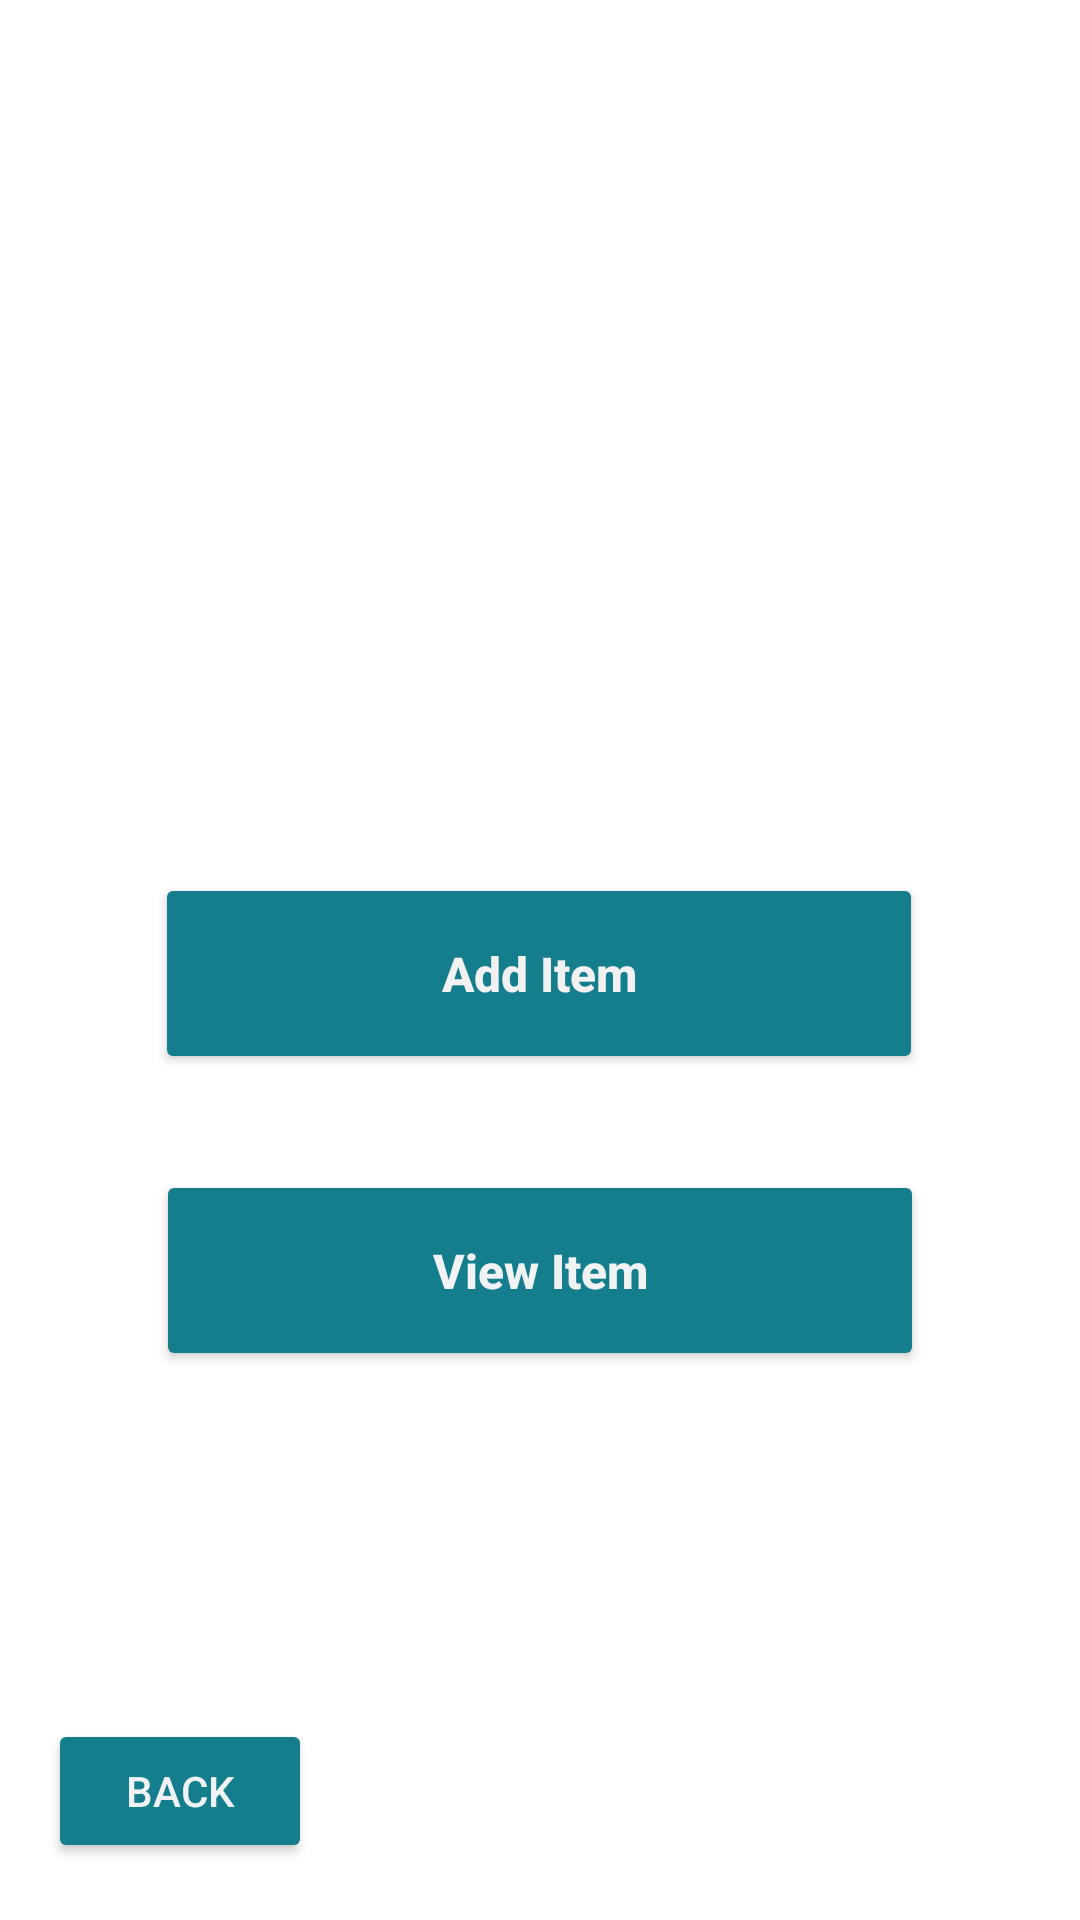

Write the Android layout XML for this screen, with the resource values it uses.
<!-- AndroidManifest.xml: application theme Theme.SPSHHealthCare -->
<!-- res/layout/activity_pharmisist_home.xml -->
<?xml version="1.0" encoding="utf-8"?>
<androidx.constraintlayout.widget.ConstraintLayout xmlns:android="http://schemas.android.com/apk/res/android"
    xmlns:app="http://schemas.android.com/apk/res-auto"
    xmlns:tools="http://schemas.android.com/tools"
    android:layout_width="match_parent"
    android:layout_height="match_parent"
    android:background="@drawable/welcomepageheader"
    tools:context=".Pharmacist_home_page">


    <TextView
        android:id="@+id/tv_Pharmacywelcome"
        android:layout_width="228dp"
        android:layout_height="55dp"
        android:layout_marginTop="136dp"
        android:layout_marginEnd="24dp"
        android:fontFamily="sans-serif-condensed"
        android:text="@string/tv_Pharmacywelcome"
        android:textAlignment="center"
        android:textColor="#FFFFFF"
        android:textSize="34sp"
        android:textStyle="bold"
        app:layout_constraintEnd_toEndOf="parent"
        app:layout_constraintHorizontal_bias="0.572"
        app:layout_constraintStart_toStartOf="parent"
        app:layout_constraintTop_toTopOf="parent" />

    <Button
        android:id="@+id/btn_one"
        android:layout_width="256dp"
        android:layout_height="67dp"
        android:layout_marginStart="24dp"
        android:layout_marginTop="100dp"
        android:layout_marginEnd="24dp"
        android:backgroundTint="#157E8C"
        android:onClick="pharmacistAddItem"
        android:text="@string/btn_Pone"
        android:textAllCaps="false"
        android:textColor="#F1F1F1"
        android:textSize="16sp"
        android:textStyle="normal|bold"
        app:layout_constraintEnd_toEndOf="parent"
        app:layout_constraintHorizontal_bias="0.495"
        app:layout_constraintStart_toStartOf="parent"
        app:layout_constraintTop_toBottomOf="@+id/tv_Pharmacywelcome" />

    <Button
        android:id="@+id/btn_two"
        android:layout_width="256dp"
        android:layout_height="67dp"
        android:layout_marginStart="24dp"
        android:layout_marginTop="32dp"
        android:layout_marginEnd="24dp"
        android:backgroundTint="#157E8C"
        android:onClick="pharmacistViewAll"
        android:text="@string/btn_Ptwo"
        android:textAllCaps="false"
        android:textColor="#F1F2F3"
        android:textSize="16sp"
        android:textStyle="normal|bold"
        app:layout_constraintEnd_toEndOf="parent"
        app:layout_constraintStart_toStartOf="parent"
        app:layout_constraintTop_toBottomOf="@+id/btn_one" />

    <Button
        android:id="@+id/btn_naviagtePharmHome"
        android:layout_width="wrap_content"
        android:layout_height="wrap_content"
        android:layout_marginStart="16dp"
        android:layout_marginTop="116dp"
        android:layout_marginEnd="16dp"
        android:backgroundTint="#157E8C"
        android:onClick="backBtn"
        android:text="@string/btn_navigate"
        android:textColor="#F1F2F3"
        app:layout_constraintEnd_toEndOf="parent"
        app:layout_constraintHorizontal_bias="0.0"
        app:layout_constraintStart_toStartOf="parent"
        app:layout_constraintTop_toBottomOf="@+id/btn_two"
        tools:ignore="TextContrastCheck" />

</androidx.constraintlayout.widget.ConstraintLayout>
<!-- resources referenced by this layout -->
<resources>
  <string name="btn_Pone">Add Item</string>
  <string name="btn_Ptwo">View Item</string>
  <string name="btn_navigate"> BACK </string>
  <string name="tv_Pharmacywelcome">Welcome</string>
  <style name="Theme.SPSHHealthCare" parent="Theme.MaterialComponents.DayNight.DarkActionBar">
          
          <item name="colorPrimary">@color/purple_500</item>
          <item name="colorPrimaryVariant">@color/purple_700</item>
          <item name="colorOnPrimary">@color/white</item>
          
          <item name="colorSecondary">@color/teal_200</item>
          <item name="colorSecondaryVariant">@color/teal_700</item>
          <item name="colorOnSecondary">@color/black</item>
          
          <item name="android:statusBarColor" tools:targetApi="l">?attr/colorPrimaryVariant</item>
          
  
      </style>
  <color name="purple_500">#FF6200EE</color>
  <color name="purple_700">#FF3700B3</color>
  <color name="white">#FFFFFFFF</color>
  <color name="teal_200">#FF03DAC5</color>
  <color name="teal_700">#FF018786</color>
  <color name="black">#FF000000</color>
</resources>
